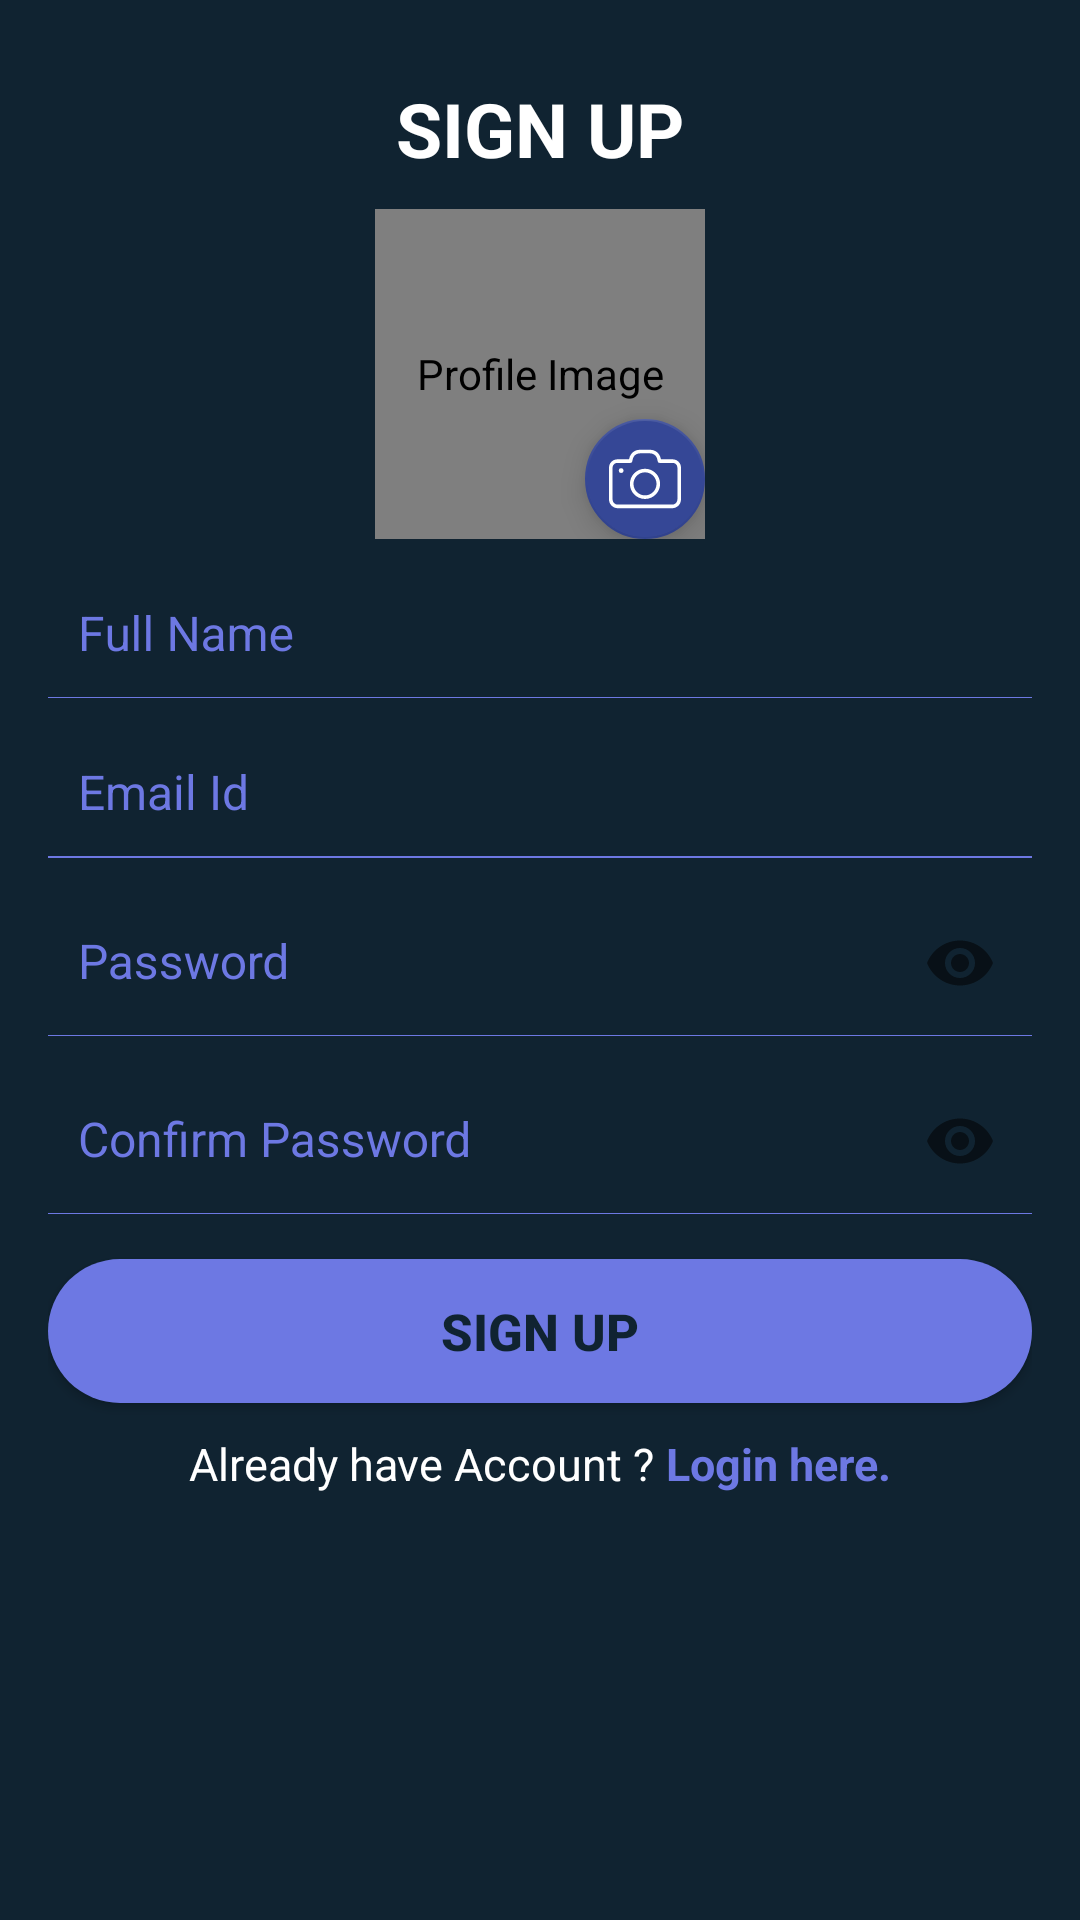

Write the Android layout XML for this screen, with the resource values it uses.
<!-- AndroidManifest.xml: application theme AppTheme -->
<!-- res/layout/activity_register.xml -->
<ScrollView xmlns:android="http://schemas.android.com/apk/res/android"
    xmlns:app="http://schemas.android.com/apk/res-auto"
    android:layout_width="match_parent"
    android:layout_height="match_parent"

    android:fillViewport="true"
    android:layoutDirection="locale">

    <LinearLayout
        android:layout_width="match_parent"
        android:layout_height="match_parent"
        android:background="@color/background_color"
        android:orientation="vertical"
        android:padding="16dp">

        <TextView
            android:id="@+id/signText"
            android:layout_width="fill_parent"
            android:layout_height="wrap_content"
            android:gravity="center"
            android:padding="10dp"
            android:text="@string/signUp"
            android:textColor="@color/white"
            android:textSize="25sp"
            android:textStyle="bold" />

        <RelativeLayout
            android:layout_width="110dp"
            android:layout_height="110dp"

            android:layout_gravity="center_horizontal">

            <de.hdodenhof.circleimageview.CircleImageView
                android:id="@+id/profile"
                android:layout_width="150dp"
                android:layout_height="150dp"
                android:contentDescription="@string/user_image"
                android:src="@drawable/profile" />

            <android.support.design.widget.FloatingActionButton
                android:layout_width="wrap_content"
                android:layout_height="wrap_content"
                android:layout_alignBottom="@id/profile"
                android:layout_alignEnd="@id/profile"
                android:clickable="true"
                android:onClick="selectPicture"
                android:src="@drawable/ic_photo_camera"
                android:contentDescription="@string/choose"
                app:backgroundTint="@color/colorPrimaryDark"
                app:fabSize="mini"
                app:rippleColor="@color/colorPrimary" />
        </RelativeLayout>


        <android.support.design.widget.TextInputLayout
            android:layout_width="match_parent"
            android:layout_height="wrap_content"
            android:theme="@style/TextLabel"
            app:errorTextAppearance="@color/white">

            <android.support.design.widget.TextInputEditText
                android:id="@+id/fullName"
                android:layout_width="fill_parent"
                android:layout_height="wrap_content"
                android:layout_marginTop="10dp"
                android:background="@android:color/transparent"
                android:drawableStart="@drawable/user"
                android:drawablePadding="8dp"
                android:gravity="center_vertical"
                android:hint="@string/fullName"
                android:inputType="textCapWords"
                android:maxLines="1"
                android:padding="10dp"
                android:textColor="@color/white"
                android:textSize="16sp" />
        </android.support.design.widget.TextInputLayout>

        <View
            android:layout_width="match_parent"
            android:layout_height="1px"
            android:background="@color/white_greyish" />

        <android.support.design.widget.TextInputLayout
            android:id="@+id/textInput"
            android:layout_width="match_parent"
            android:layout_height="wrap_content"
            android:theme="@style/TextLabel"
            app:errorTextAppearance="@color/white"

            >

            <android.support.design.widget.TextInputEditText
                android:id="@+id/userEmailId"
                android:layout_width="match_parent"
                android:layout_height="wrap_content"
                android:layout_marginTop="5dp"
                android:background="@android:color/transparent"
                android:drawableStart="@drawable/email"
                android:drawablePadding="8dp"
                android:gravity="center_vertical"
                android:hint="@string/email"
                android:inputType="textEmailAddress"
                android:maxLines="1"
                android:padding="10dp"
                android:textColor="@color/white"
                android:textSize="16sp" />
        </android.support.design.widget.TextInputLayout>


        <View
            android:layout_width="match_parent"
            android:layout_height="1px"
            android:background="@color/white_greyish" />


        <View
            android:layout_width="fill_parent"
            android:layout_height="1px"
            android:background="@color/white_greyish" />

        <android.support.design.widget.TextInputLayout
            android:layout_width="match_parent"
            android:layout_height="wrap_content"
            android:theme="@style/TextLabel"
            app:passwordToggleEnabled="true">

            <android.support.design.widget.TextInputEditText
                android:id="@+id/password"
                android:layout_width="fill_parent"
                android:layout_height="wrap_content"
                android:layout_marginTop="5dp"
                android:background="@android:color/transparent"
                android:drawablePadding="8dp"
                android:drawableStart="@drawable/password"
                android:gravity="center_vertical"
                android:hint="@string/passowrd"
                android:inputType="textPassword"
                android:maxLines="1"
                android:padding="10dp"
                android:textColor="@color/white"
                android:textSize="16sp" />
        </android.support.design.widget.TextInputLayout>

        <View
            android:layout_width="fill_parent"
            android:layout_height="1px"
            android:background="@color/white_greyish" />

        <android.support.design.widget.TextInputLayout
            android:layout_width="match_parent"
            android:layout_height="wrap_content"
            android:theme="@style/TextLabel"
            app:passwordToggleEnabled="true">

            <android.support.design.widget.TextInputEditText
                android:id="@+id/confirmPassword"
                android:layout_width="fill_parent"
                android:layout_height="wrap_content"
                android:layout_marginTop="5dp"
                android:background="@android:color/transparent"
                android:drawablePadding="8dp"
                android:drawableStart="@drawable/confirm_password"
                android:gravity="center_vertical"
                android:hint="@string/confirmPassword"
                android:inputType="textPassword"
                android:maxLines="1"
                android:padding="10dp"
                android:textColor="@color/white"
                android:textSize="16sp" />
        </android.support.design.widget.TextInputLayout>

        <View
            android:layout_width="fill_parent"
            android:layout_height="1px"
            android:background="@color/white_greyish" />

        <Button
            android:id="@+id/signUpBtn"
            android:layout_width="fill_parent"
            android:layout_height="wrap_content"
            android:layout_marginTop="15dp"
            android:background="@drawable/loginbutton_selector"
            android:onClick="signUp"
            android:padding="3dp"
            android:text="@string/signUp"
            android:textColor="@color/background_color"
            android:textSize="17sp"
            android:textStyle="bold" />

        <LinearLayout
            android:layout_width="match_parent"
            android:layout_height="wrap_content"
            android:gravity="center"
            android:orientation="horizontal"

            android:padding="10dp">

            <TextView
                android:layout_width="wrap_content"
                android:layout_height="wrap_content"
                android:layout_gravity="center_horizontal"
                android:layout_marginEnd="4dp"
                android:text="@string/already_user1"
                android:textColor="@color/white"
                android:textSize="15sp" />

            <TextView
                android:id="@+id/already_user"
                android:layout_width="wrap_content"
                android:layout_height="wrap_content"
                android:layout_gravity="center_horizontal"
                android:text="@string/already_user2"
                android:textColor="@color/colorPrimary"
                android:textSize="15sp"
                android:textStyle="bold" />
        </LinearLayout>


        <ProgressBar
            android:id="@+id/proBar"
            android:layout_width="30dp"
            android:layout_height="30dp"
            android:layout_gravity="center|bottom"
            android:layout_marginBottom="20dp"
            android:visibility="gone" />


    </LinearLayout>
</ScrollView>
<!-- resources referenced by this layout -->
<resources>
  <color name="background_color">#102331</color>
  <color name="colorPrimary">#6D78E3</color>
  <color name="colorPrimaryDark">#354796</color>
  <color name="white">#fff</color>
  <color name="white_greyish">#6D78E3</color>
  <!-- drawable ic_photo_camera (drawable) -->
  <vector xmlns:android="http://schemas.android.com/apk/res/android"
      android:width="24dp"
      android:height="24dp"
      android:viewportHeight="490.0"
      android:viewportWidth="490.0">
      <path
          android:fillColor="#FFFFFF"
          android:pathData="M0,167.9v216.2c0,33 26.8,59.8 59.8,59.8h370.4c33,0 59.8,-26.8 59.8,-59.8v-216.2c0,-31.4 -25.5,-56.9 -56.9,-56.9h-79.6l-1.9,-8.3c-7.7,-33.3 -37,-56.5 -71.2,-56.5h-70.9c-34.1,0 -63.4,23.2 -71.2,56.5l-1.9,8.3H56.9C25.5,110.9 0,136.6 0,167.9zM146.2,135.4c5.7,0 10.6,-3.9 11.9,-9.5l4.1,-17.8c5.2,-22.1 24.6,-37.5 47.3,-37.5h70.9c22.7,0 42.1,15.4 47.3,37.5l4.1,17.8c1.3,5.5 6.2,9.5 11.9,9.5H433c17.9,0 32.4,14.5 32.4,32.4v216.2c0,19.5 -15.8,35.3 -35.3,35.3H59.8c-19.5,0 -35.3,-15.8 -35.3,-35.3v-216.2c0,-17.9 14.5,-32.4 32.4,-32.4H146.2z" />
      <path
          android:fillColor="#FFFFFF"
          android:pathData="M82.9,187.8m-16.4,0a16.4,16.4 0,1 1,32.8 0a16.4,16.4 0,1 1,-32.8 0" />
      <path
          android:fillColor="#FFFFFF"
          android:pathData="M245,381c56.7,0 102.9,-46.2 102.9,-102.9s-46.2,-102.9 -102.9,-102.9s-102.9,46.1 -102.9,102.9S188.3,381 245,381zM245,199.6c43.2,0 78.4,35.2 78.4,78.4s-35.2,78.4 -78.4,78.4s-78.4,-35.2 -78.4,-78.4S201.8,199.6 245,199.6z" />
  </vector>
  <!-- drawable loginbutton_selector (drawable) -->
  <?xml version="1.0" encoding="utf-8"?>
  <selector xmlns:android="http://schemas.android.com/apk/res/android">
  
      
      <item android:state_pressed="true">
          <shape android:shape="rectangle">
              <corners android:radius="200dp" />
  
              <solid android:color="@color/colorPrimaryDark" />
          </shape>
      </item>
  
      
      <item>
          <shape android:shape="rectangle">
              <corners android:radius="200dp" />
  
              <solid android:color="@color/white_greyish" />
          </shape>
      </item>
  
  </selector>
  <string name="already_user1">Already have Account ?</string>
  <string name="already_user2">Login here.</string>
  <string name="choose">Choose image to upload</string>
  <string name="confirmPassword">Confirm Password</string>
  <string name="email">Email Id</string>
  <string name="fullName">Full Name</string>
  <string name="passowrd">Password</string>
  <string name="signUp">SIGN UP</string>
  <string name="user_image">Profile Image</string>
  <style name="TextLabel" parent="TextAppearance.AppCompat">
          
          <item name="android:textColorHint">@color/white_greyish</item>
          
          <item name="colorAccent">@color/white_greyish</item>
          <item name="colorControlNormal">#000</item>
          <item name="colorControlActivated">@color/white_greyish</item>
          <item name="android:textColorHighlight">#679</item>
          <item name="android:textColorLink">#9E9E9E</item>
  
      </style>
  <style name="AppTheme" parent="Theme.AppCompat.Light">
          <item name="colorPrimary">@color/colorPrimary</item>
          <item name="colorPrimaryDark">@color/colorPrimaryDark</item>
          <item name="colorAccent">@color/colorAccent</item>
          <item name="actionBarTheme">@style/AppTheme.AppBarOverlay</item>
      </style>
  <color name="colorAccent">#FF4081</color>
  <style name="AppTheme.AppBarOverlay" parent="ThemeOverlay.AppCompat.Dark.ActionBar">
          <item name="android:textColorPrimary">#ffffff</item>
  
      </style>
</resources>
